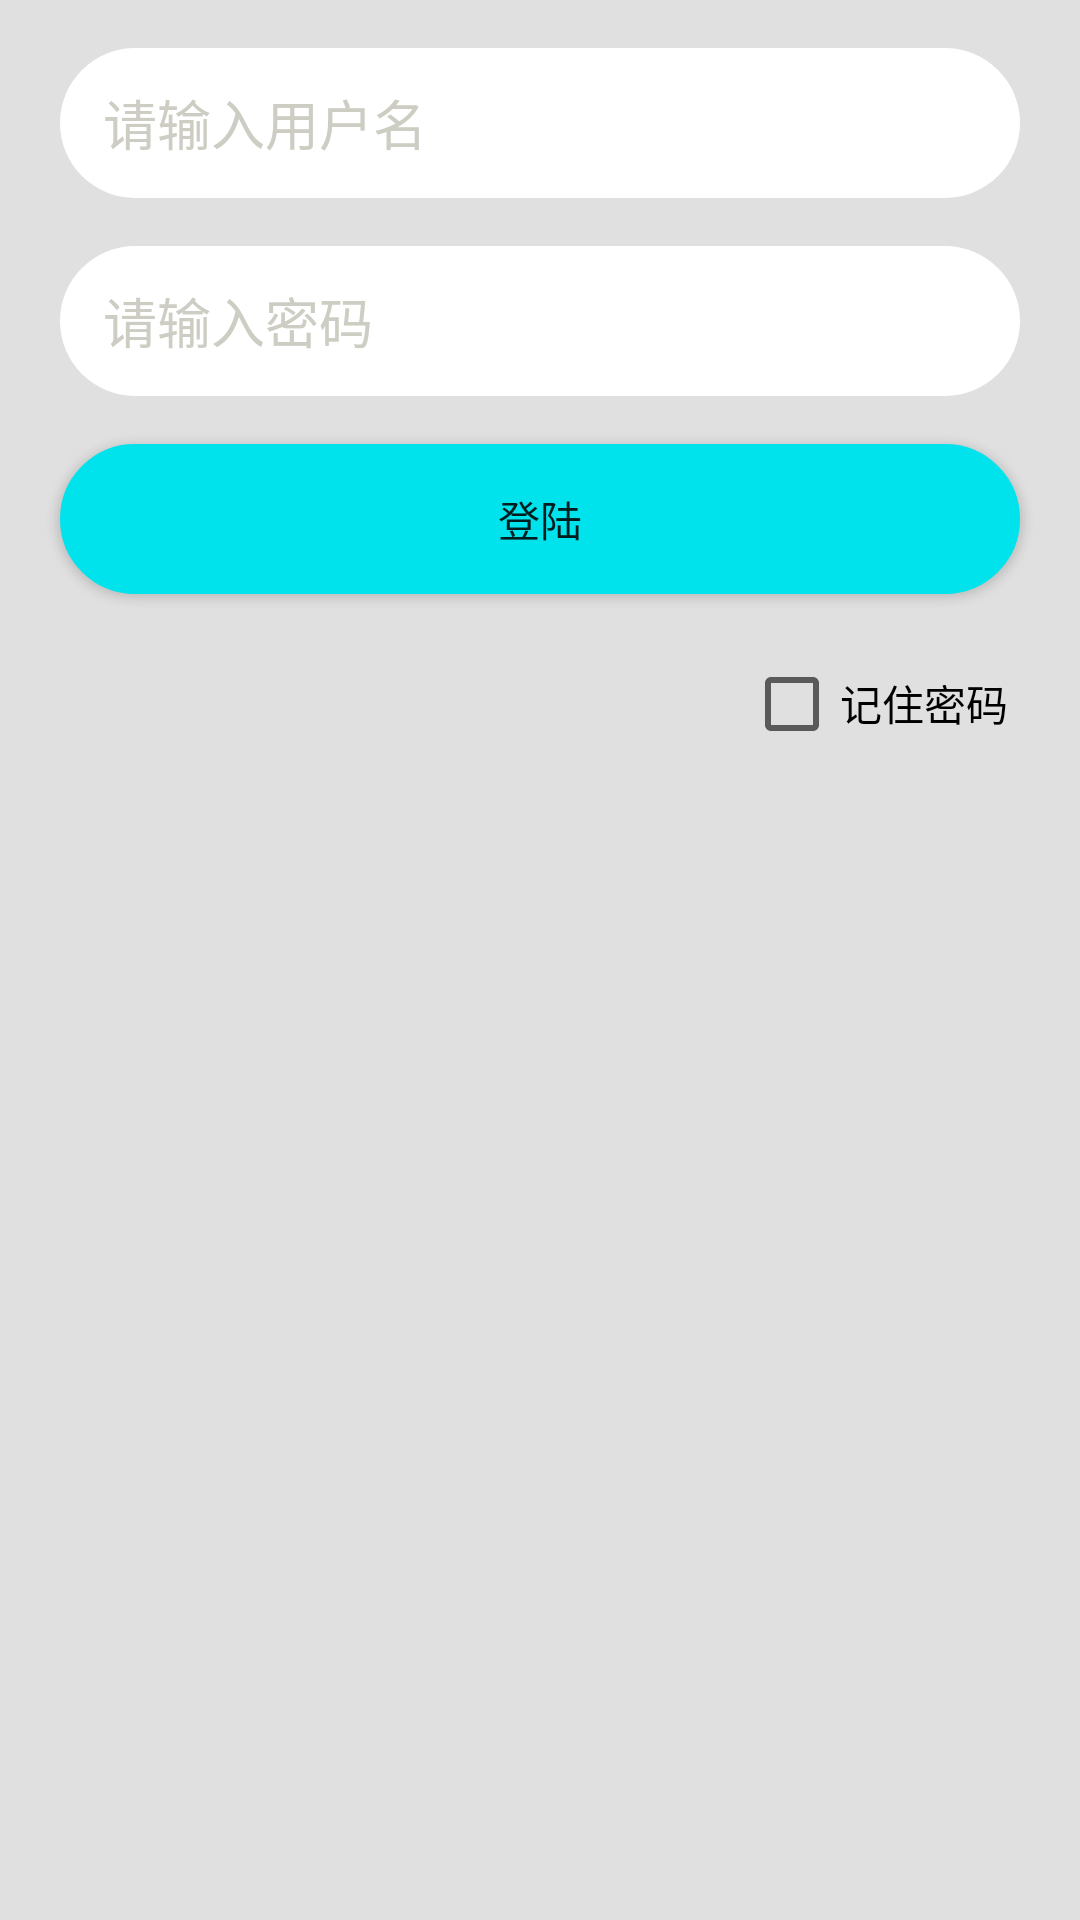

Layout XML and referenced resources for this Android screen:
<!-- AndroidManifest.xml: application theme AppTheme -->
<!-- res/layout/activity_login.xml -->
<?xml version="1.0" encoding="utf-8"?>
<android.support.constraint.ConstraintLayout xmlns:android="http://schemas.android.com/apk/res/android"
    xmlns:app="http://schemas.android.com/apk/res-auto"
    xmlns:tools="http://schemas.android.com/tools"
    android:layout_width="match_parent"
    android:layout_height="match_parent"
    android:background="@color/colorWhiteGray"
    tools:context=".LoginActivity">

    <ImageView
        android:id="@+id/loginPicView"
        android:layout_width="wrap_content"
        android:layout_height="wrap_content"
        android:background="@drawable/food_bg"
        app:layout_constraintEnd_toEndOf="parent"
        app:layout_constraintHorizontal_bias="0.0"
        app:layout_constraintStart_toStartOf="parent"
        app:layout_constraintTop_toTopOf="parent" />

    <Button
        android:id="@+id/loginButton"
        android:layout_width="320dp"
        android:layout_height="50dp"
        android:layout_marginEnd="24dp"
        android:layout_marginStart="24dp"
        android:layout_marginTop="16dp"
        android:background="@drawable/login_button"
        android:onClick="buttonLoginClicked"
        android:text="登陆"
        app:layout_constraintEnd_toEndOf="parent"
        app:layout_constraintStart_toStartOf="parent"
        app:layout_constraintTop_toBottomOf="@+id/loginPasswdEdit" />

    <EditText
        android:id="@+id/loginUsernameEdit"
        android:layout_width="320dp"
        android:layout_height="50dp"
        android:layout_marginEnd="24dp"
        android:layout_marginStart="24dp"
        android:layout_marginTop="16dp"
        android:background="@drawable/login_edit"
        android:ems="10"
        android:hint=" 请输入用户名"
        android:paddingStart="10dp"
        android:inputType="textPersonName"
        android:textColorHint="#cdcdc4"
        app:layout_constraintEnd_toEndOf="parent"
        app:layout_constraintStart_toStartOf="parent"
        app:layout_constraintTop_toBottomOf="@+id/loginPicView" />

    <EditText
        android:id="@+id/loginPasswdEdit"
        android:layout_width="320dp"
        android:layout_height="50dp"
        android:layout_marginEnd="24dp"
        android:layout_marginStart="24dp"
        android:layout_marginTop="16dp"
        android:background="@drawable/login_edit"
        android:ems="10"
        android:hint=" 请输入密码"
        android:paddingStart="10dp"
        android:inputType="textPassword"
        android:textColorHint="#cdcdc4"
        app:layout_constraintEnd_toEndOf="parent"
        app:layout_constraintStart_toStartOf="parent"
        app:layout_constraintTop_toBottomOf="@+id/loginUsernameEdit" />

    <CheckBox
        android:id="@+id/login_checkbox"
        android:layout_width="wrap_content"
        android:layout_height="25dp"
        android:layout_marginEnd="24dp"
        android:layout_marginTop="24dp"
        android:text="记住密码"
        app:layout_constraintEnd_toEndOf="parent"
        app:layout_constraintTop_toBottomOf="@+id/loginButton" />


</android.support.constraint.ConstraintLayout>
<!-- resources referenced by this layout -->
<resources>
  <color name="colorWhiteGray">#E0E0E0</color>
  <!-- drawable login_button (drawable) -->
  <?xml version="1.0" encoding="utf-8"?>
  <shape xmlns:android="http://schemas.android.com/apk/res/android"
      android:shape="rectangle"
      >
      <solid android:color="#00e3ed"/>
      <corners android:radius="80dp"/>
      <stroke android:width="3dp"
          android:color="#00e3ed"/>
  
  </shape>
  <!-- drawable login_edit (drawable) -->
  <?xml version="1.0" encoding="utf-8"?>
  <shape xmlns:android="http://schemas.android.com/apk/res/android"
  
      >
      <solid android:color="#FFFF"/>
      <corners android:radius="50dp"/>
  
      <padding android:bottom="5dp"
          android:left="5dp"
          android:right="5dp"
          android:top="5dp"/>
  
  </shape>
  <style name="AppTheme" parent="Theme.AppCompat.Light.NoActionBar">
          
          <item name="colorPrimary">@color/colorPrimary</item>
          <item name="colorPrimaryDark">@color/colorPrimaryDark</item>
          <item name="colorAccent">@color/colorAccent</item>
      </style>
  <color name="colorPrimary">#86ccfe</color>
  <color name="colorPrimaryDark">#86ccfe</color>
  <color name="colorAccent">#7fc9c3</color>
</resources>
